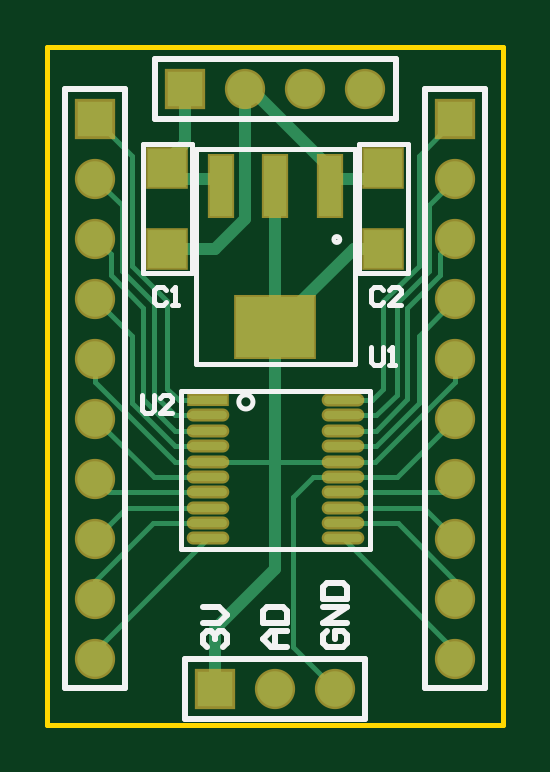
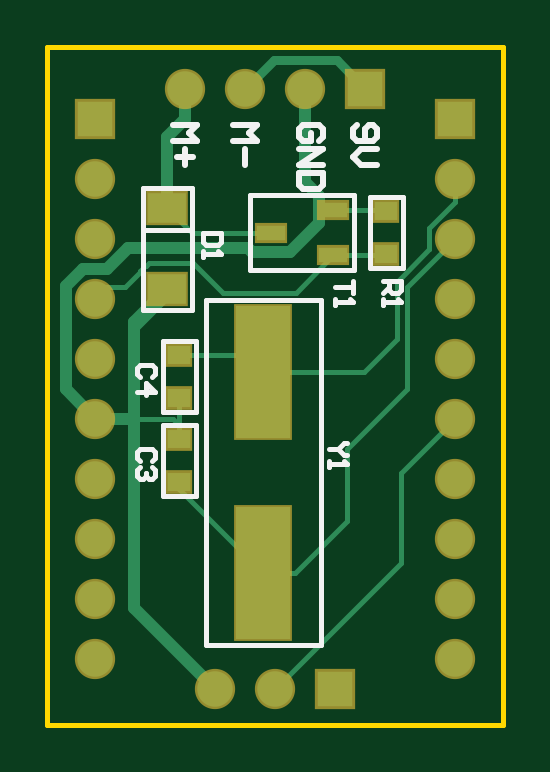
Circuit board: 9 layer files. Board 19.3 x 28.7 mm.
- bottom_copper: Bela_fan_control.GBL (2893 bytes)
- bottom_silk: Bela_fan_control.GBO (2483 bytes)
- paste: Bela_fan_control.GBP (433 bytes)
- bottom_mask: Bela_fan_control.GBS (931 bytes)
- outline: Bela_fan_control.GKO (170 bytes)
- top_copper: Bela_fan_control.GTL (4253 bytes)
- top_silk: Bela_fan_control.GTO (2459 bytes)
- paste: Bela_fan_control.GTP (730 bytes)
- top_mask: Bela_fan_control.GTS (1223 bytes)

=== bottom_copper: Bela_fan_control.GBL ===
G04 Layer_Physical_Order=2*
G04 Layer_Color=16711680*
%FSTAX24Y24*%
%MOIN*%
G70*
G01*
G75*
%ADD15C,0.0200*%
%ADD16C,0.0080*%
%ADD17C,0.0591*%
%ADD18R,0.0591X0.0591*%
%ADD19R,0.0591X0.0591*%
%ADD20R,0.0374X0.0315*%
%ADD21R,0.0900X0.2200*%
%ADD22R,0.0472X0.0256*%
%ADD23R,0.0630X0.0492*%
%ADD24C,0.0150*%
D15*
X04735Y025D02*
Y026465D01*
X048Y025D02*
X048495Y025495D01*
X0468Y027152D02*
X04735Y026602D01*
Y026465D02*
Y026602D01*
Y025D02*
X048D01*
X047804Y027495D02*
X048205D01*
X045464Y02784D02*
X04746D01*
X044266Y028708D02*
X0445Y028942D01*
X044266Y028264D02*
Y028708D01*
X048495Y025495D02*
Y027205D01*
X048205Y027495D02*
X048495Y027205D01*
X04746Y02784D02*
X047804Y027495D01*
X045396Y027772D02*
X045464Y02784D01*
X044758Y027772D02*
X045396D01*
X044266Y028264D02*
X044758Y027772D01*
X0445Y028942D02*
Y0305D01*
X0465Y03D02*
Y0305D01*
X0468Y02851D02*
Y0297D01*
X0465Y03D02*
X0468Y0297D01*
X046Y0205D02*
X04735Y02185D01*
Y025D01*
D16*
X0471Y0276D02*
X047162Y027538D01*
X047173D01*
X047255Y027456D01*
Y027445D02*
Y027456D01*
Y027445D02*
X0475Y0272D01*
X046374Y0276D02*
X0471D01*
X0475Y0272D02*
X0478D01*
X048Y027D01*
X045874Y0271D02*
X046374Y0276D01*
X044658Y0271D02*
X045874D01*
X044032Y027726D02*
X044658Y0271D01*
X0468Y027015D02*
X04735Y026465D01*
X0468Y027015D02*
Y027152D01*
X042Y025D02*
X0429Y0241D01*
Y0226D02*
Y0241D01*
Y0226D02*
X045Y0205D01*
X045077Y0281D02*
X04639D01*
X0468Y02851D01*
X042Y028616D02*
X042435Y02818D01*
X042Y028616D02*
Y029D01*
X04298Y02632D02*
X043527Y025773D01*
X04298Y02632D02*
Y027275D01*
X042435Y027819D02*
X04298Y027275D01*
X042435Y027819D02*
Y027819D01*
X042435Y02782D01*
Y02818D01*
X043527Y025773D02*
X0452D01*
X0438Y0233D02*
Y0245D01*
X0428Y0255D02*
X0438Y0245D01*
X0428Y0255D02*
Y0272D01*
X042Y028D02*
X0428Y0272D01*
X043174Y028474D02*
X044032D01*
X0467Y025D02*
X04735D01*
X0466Y0249D02*
Y025346D01*
Y024654D02*
Y0249D01*
X0467Y025D01*
X0452Y025773D02*
X045481Y026054D01*
X0466D01*
X0452Y022427D02*
X0466Y023827D01*
Y023946D01*
X044673Y022427D02*
X0452D01*
X0438Y0233D02*
X044673Y022427D01*
X043154Y027746D02*
X043174Y027726D01*
X044032D01*
X043154Y028454D02*
X043174Y028474D01*
D17*
X0465Y0305D02*
D03*
X0455D02*
D03*
X0445D02*
D03*
X042Y026D02*
D03*
Y027D02*
D03*
Y028D02*
D03*
Y029D02*
D03*
Y025D02*
D03*
Y024D02*
D03*
Y023D02*
D03*
Y022D02*
D03*
Y021D02*
D03*
X048Y026D02*
D03*
Y027D02*
D03*
Y028D02*
D03*
Y029D02*
D03*
Y025D02*
D03*
Y024D02*
D03*
Y023D02*
D03*
Y022D02*
D03*
Y021D02*
D03*
X045Y0205D02*
D03*
X046D02*
D03*
D18*
X0435Y0305D02*
D03*
X044Y0205D02*
D03*
D19*
X042Y03D02*
D03*
X048D02*
D03*
D20*
X0466Y023946D02*
D03*
Y024654D02*
D03*
Y026054D02*
D03*
Y025346D02*
D03*
X043154Y028454D02*
D03*
Y027746D02*
D03*
D21*
X0452Y022427D02*
D03*
Y025773D02*
D03*
D22*
X044032Y028474D02*
D03*
Y027726D02*
D03*
X045077Y0281D02*
D03*
D23*
X0468Y027152D02*
D03*
Y02851D02*
D03*
D24*
X04397Y03097D02*
X04503D01*
X0455Y0305D01*
X0435D02*
X04397Y03097D01*
M02*

=== bottom_silk: Bela_fan_control.GBO ===
G04 Layer_Color=1754623*
%FSTAX24Y24*%
%MOIN*%
G70*
G01*
G75*
%ADD16C,0.0080*%
%ADD26C,0.0100*%
D16*
X04633Y024891D02*
X046876D01*
Y023709D02*
Y024891D01*
X04633Y023709D02*
X046876D01*
X04633D02*
Y024891D01*
X046324Y025109D02*
X04687D01*
X046324D02*
Y026291D01*
X04687D01*
Y025109D02*
Y026291D01*
X04615Y02122D02*
Y02698D01*
X04424Y02122D02*
Y02698D01*
X04615D01*
X04424Y02122D02*
X04615D01*
X043688Y02747D02*
Y02873D01*
X04542Y02747D02*
Y02873D01*
X043688Y02747D02*
X04542D01*
X043688Y02873D02*
X04542D01*
X042879Y027509D02*
X04343D01*
X042879D02*
Y028691D01*
X04343D01*
Y027509D02*
Y028691D01*
X04639Y026811D02*
Y028851D01*
Y026811D02*
X04721D01*
Y028851D01*
X04639D02*
X04721D01*
X046406Y028146D02*
X047194D01*
X04705Y0243D02*
X047Y02435D01*
Y02445D01*
X04705Y0245D01*
X04725D01*
X0473Y02445D01*
Y02435D01*
X04725Y0243D01*
X04705Y0242D02*
X047Y02415D01*
Y02405D01*
X04705Y024D01*
X0471D01*
X04715Y02405D01*
Y0241D01*
Y02405D01*
X0472Y024D01*
X04725D01*
X0473Y02405D01*
Y02415D01*
X04725Y0242D01*
X04705Y0257D02*
X047Y02575D01*
Y02585D01*
X04705Y0259D01*
X04725D01*
X0473Y02585D01*
Y02575D01*
X04725Y0257D01*
X0473Y02545D02*
X047D01*
X04715Y0256D01*
Y0254D01*
X0438Y0246D02*
X04385D01*
X04395Y0245D01*
X04385Y0244D01*
X0438D01*
X04395Y0245D02*
X0441D01*
Y0243D02*
Y0242D01*
Y02425D01*
X0438D01*
X04385Y0243D01*
X0437Y0273D02*
Y0271D01*
Y0272D01*
X044D01*
Y027D02*
Y0269D01*
Y02695D01*
X0437D01*
X04375Y027D01*
X0432Y0273D02*
X0429D01*
Y02715D01*
X04295Y0271D01*
X04305D01*
X0431Y02715D01*
Y0273D01*
Y0272D02*
X0432Y0271D01*
Y027D02*
Y0269D01*
Y02695D01*
X0429D01*
X04295Y027D01*
X0459Y0281D02*
X0462D01*
Y02795D01*
X04615Y0279D01*
X04595D01*
X0459Y02795D01*
Y0281D01*
X0462Y0278D02*
Y0277D01*
Y02775D01*
X0459D01*
X04595Y0278D01*
D26*
X044267Y029633D02*
X0442Y0297D01*
Y029833D01*
X044267Y0299D01*
X044533D01*
X0446Y029833D01*
Y0297D01*
X044533Y029633D01*
X0444D01*
Y029767D01*
X0446Y0295D02*
X0442D01*
X0446Y029234D01*
X0442D01*
Y0291D02*
X0446D01*
Y0289D01*
X044533Y028834D01*
X044267D01*
X0442Y0289D01*
Y0291D01*
X0467Y0299D02*
X0463D01*
X046433Y029767D01*
X0463Y029633D01*
X0467D01*
X0465Y0295D02*
Y029234D01*
X046367Y029367D02*
X046633D01*
X0457Y0299D02*
X0453D01*
X045433Y029767D01*
X0453Y029633D01*
X0457D01*
X0455Y0295D02*
Y029234D01*
X043633Y0299D02*
X0437Y029833D01*
Y0297D01*
X043633Y029633D01*
X043367D01*
X0433Y0297D01*
Y029833D01*
X043367Y0299D01*
X043433D01*
X0435Y029833D01*
Y029633D01*
X0433Y0295D02*
X043567D01*
X0437Y029367D01*
X043567Y029234D01*
X0433D01*
M02*

=== paste: Bela_fan_control.GBP ===
G04 Layer_Color=128*
%FSTAX24Y24*%
%MOIN*%
G70*
G01*
G75*
%ADD20R,0.0374X0.0315*%
%ADD21R,0.0900X0.2200*%
%ADD22R,0.0472X0.0256*%
%ADD23R,0.0630X0.0492*%
D20*
X0466Y023946D02*
D03*
Y024654D02*
D03*
Y026054D02*
D03*
Y025346D02*
D03*
X043154Y028454D02*
D03*
Y027746D02*
D03*
D21*
X0452Y022427D02*
D03*
Y025773D02*
D03*
D22*
X044032Y028474D02*
D03*
Y027726D02*
D03*
X045077Y0281D02*
D03*
D23*
X0468Y027152D02*
D03*
Y02851D02*
D03*
M02*

=== bottom_mask: Bela_fan_control.GBS ===
G04 Layer_Color=16711935*
%FSTAX24Y24*%
%MOIN*%
G70*
G01*
G75*
%ADD32C,0.0671*%
%ADD33R,0.0671X0.0671*%
%ADD34R,0.0671X0.0671*%
%ADD35R,0.0454X0.0395*%
%ADD36R,0.0980X0.2280*%
%ADD37R,0.0552X0.0336*%
%ADD38R,0.0710X0.0572*%
D32*
X0465Y0305D02*
D03*
X0455D02*
D03*
X0445D02*
D03*
X042Y026D02*
D03*
Y027D02*
D03*
Y028D02*
D03*
Y029D02*
D03*
Y025D02*
D03*
Y024D02*
D03*
Y023D02*
D03*
Y022D02*
D03*
Y021D02*
D03*
X048Y026D02*
D03*
Y027D02*
D03*
Y028D02*
D03*
Y029D02*
D03*
Y025D02*
D03*
Y024D02*
D03*
Y023D02*
D03*
Y022D02*
D03*
Y021D02*
D03*
X045Y0205D02*
D03*
X046D02*
D03*
D33*
X0435Y0305D02*
D03*
X044Y0205D02*
D03*
D34*
X042Y03D02*
D03*
X048D02*
D03*
D35*
X0466Y023946D02*
D03*
Y024654D02*
D03*
Y026054D02*
D03*
Y025346D02*
D03*
X043154Y028454D02*
D03*
Y027746D02*
D03*
D36*
X0452Y022427D02*
D03*
Y025773D02*
D03*
D37*
X044032Y028474D02*
D03*
Y027726D02*
D03*
X045077Y0281D02*
D03*
D38*
X0468Y027152D02*
D03*
Y02851D02*
D03*
M02*

=== outline: Bela_fan_control.GKO ===
G04 Layer_Color=16711935*
%FSTAX24Y24*%
%MOIN*%
G70*
G01*
G75*
%ADD16C,0.0080*%
D16*
X0412Y0312D02*
X0488D01*
X0412Y0199D02*
Y0312D01*
Y0199D02*
X0488D01*
Y0312D01*
M02*

=== top_copper: Bela_fan_control.GTL ===
G04 Layer_Physical_Order=1*
G04 Layer_Color=255*
%FSTAX24Y24*%
%MOIN*%
G70*
G01*
G75*
%ADD10R,0.0630X0.0630*%
%ADD11R,0.1299X0.1004*%
%ADD12R,0.0374X0.1004*%
%ADD13O,0.0630X0.0138*%
%ADD14R,0.0630X0.0138*%
%ADD15C,0.0200*%
%ADD16C,0.0080*%
%ADD17C,0.0591*%
%ADD18R,0.0591X0.0591*%
%ADD19R,0.0591X0.0591*%
D10*
X0432Y029169D02*
D03*
Y027831D02*
D03*
X0468Y027831D02*
D03*
Y029169D02*
D03*
D11*
X045Y026529D02*
D03*
D12*
X044094Y028871D02*
D03*
X045D02*
D03*
X045906D02*
D03*
D13*
X046122Y023516D02*
D03*
Y023772D02*
D03*
Y024028D02*
D03*
Y024284D02*
D03*
Y02454D02*
D03*
Y024796D02*
D03*
Y025052D02*
D03*
Y025307D02*
D03*
X043878Y023516D02*
D03*
Y023772D02*
D03*
Y024028D02*
D03*
Y024284D02*
D03*
Y02454D02*
D03*
Y024796D02*
D03*
Y025052D02*
D03*
Y02326D02*
D03*
Y023004D02*
D03*
X046122Y02326D02*
D03*
Y023004D02*
D03*
D14*
X043878Y025307D02*
D03*
D15*
X04459Y0305D02*
X045906Y029184D01*
X0445Y0305D02*
X04459D01*
X046631Y029D02*
X0468Y029169D01*
X046034Y029D02*
X046631D01*
X045906Y028871D02*
X046034Y029D01*
X045906Y028871D02*
Y029184D01*
X043997Y027831D02*
X0445Y028333D01*
Y030277D01*
X0432Y027831D02*
X043997D01*
X0433Y0294D02*
X0435Y0296D01*
X043966Y029D02*
X044094Y028871D01*
X043369Y029D02*
X043966D01*
X045Y024284D02*
Y026529D01*
Y026729D02*
Y028871D01*
Y026529D02*
Y026729D01*
Y0225D02*
Y024284D01*
X044Y0215D02*
X045Y0225D01*
X044Y0205D02*
Y0215D01*
X045Y026529D02*
X046302Y027831D01*
X0468D01*
X0435Y0296D02*
Y0303D01*
D16*
X0445D02*
Y0305D01*
X0432Y029169D02*
X043369Y029D01*
X045Y024284D02*
X046122D01*
X043878D02*
X045D01*
X0453Y0237D02*
X045628Y024028D01*
X0453Y0212D02*
Y0237D01*
X045628Y024028D02*
X046122D01*
X042615Y027539D02*
X0432Y026955D01*
X042615Y027539D02*
Y029385D01*
X0432Y0255D02*
Y026955D01*
X042435Y027465D02*
X04298Y02692D01*
Y025399D02*
Y02692D01*
X042255Y02739D02*
X0428Y026845D01*
Y025325D02*
Y026845D01*
X042255Y02739D02*
Y027745D01*
X042435Y027465D02*
Y028565D01*
X0453Y0212D02*
X046Y0205D01*
X042Y029D02*
X042435Y028565D01*
X042Y03D02*
X042615Y029385D01*
X042Y028D02*
X042255Y027745D01*
X043393Y025307D02*
X043878D01*
X0432Y0255D02*
X043393Y025307D01*
X042Y025616D02*
Y0257D01*
Y027D02*
X042615Y026385D01*
X042Y025616D02*
X043332Y024284D01*
X043878D01*
X04333Y02454D02*
X043878D01*
X042615Y025255D02*
X04333Y02454D01*
X042615Y025255D02*
Y026385D01*
X043329Y024796D02*
X043878D01*
X0428Y025325D02*
X043329Y024796D01*
X043328Y025052D02*
X043878D01*
X04298Y025399D02*
X043328Y025052D01*
X042972Y024028D02*
X043878D01*
X042Y025D02*
X042972Y024028D01*
X042228Y023772D02*
X043878D01*
X042Y024D02*
X042228Y023772D01*
X042516Y023516D02*
X043878D01*
X042Y023D02*
X042516Y023516D01*
X04296Y02326D02*
X043878D01*
X042Y0223D02*
X04296Y02326D01*
X042Y022D02*
Y0223D01*
Y021126D02*
X043878Y023004D01*
X042Y021D02*
Y021126D01*
X048Y021D02*
Y021126D01*
X046122Y023004D02*
X048Y021126D01*
Y022D02*
Y0223D01*
X04704Y02326D02*
X048Y0223D01*
X046122Y02326D02*
X04704D01*
X047484Y023516D02*
X048Y023D01*
X046122Y023516D02*
X047484D01*
X047772Y023772D02*
X048Y024D01*
X046122Y023772D02*
X047772D01*
X047028Y024028D02*
X048Y025D01*
X046122Y024028D02*
X047028D01*
X04702Y025399D02*
Y02692D01*
X046672Y025052D02*
X04702Y025399D01*
X046122Y025052D02*
X046672D01*
X0472Y025325D02*
Y026845D01*
X046671Y024796D02*
X0472Y025325D01*
X046122Y024796D02*
X046671D01*
X047385Y025255D02*
Y026385D01*
X04667Y02454D02*
X047385Y025255D01*
X046122Y02454D02*
X04667D01*
X046122Y024284D02*
X046668D01*
X048Y025616D01*
X047385Y026385D02*
X048Y027D01*
X04702Y02692D02*
X047565Y027465D01*
X0472Y026845D02*
X047745Y02739D01*
X048Y025616D02*
Y0257D01*
X0468Y0255D02*
Y026955D01*
X046607Y025307D02*
X0468Y0255D01*
X046122Y025307D02*
X046607D01*
X0468Y026955D02*
X047385Y027539D01*
X047745Y027745D02*
X048Y028D01*
X047745Y02739D02*
Y027745D01*
X047385Y027539D02*
Y029385D01*
X048Y03D01*
X047565Y027465D02*
Y028565D01*
X048Y029D01*
D17*
X0465Y0305D02*
D03*
X0455D02*
D03*
X0445D02*
D03*
X042Y026D02*
D03*
Y027D02*
D03*
Y028D02*
D03*
Y029D02*
D03*
Y025D02*
D03*
Y024D02*
D03*
Y023D02*
D03*
Y022D02*
D03*
Y021D02*
D03*
X048Y026D02*
D03*
Y027D02*
D03*
Y028D02*
D03*
Y029D02*
D03*
Y025D02*
D03*
Y024D02*
D03*
Y023D02*
D03*
Y022D02*
D03*
Y021D02*
D03*
X045Y0205D02*
D03*
X046D02*
D03*
D18*
X0435Y0305D02*
D03*
X044Y0205D02*
D03*
D19*
X042Y03D02*
D03*
X048D02*
D03*
M02*

=== top_silk: Bela_fan_control.GTO ===
G04 Layer_Color=65535*
%FSTAX24Y24*%
%MOIN*%
G70*
G01*
G75*
%ADD16C,0.0080*%
%ADD25C,0.0079*%
%ADD26C,0.0100*%
D16*
X046073Y027985D02*
G03*
X046073Y027985I-000049J0D01*
G01*
X04279Y02742D02*
X04361D01*
Y02958D01*
X04279D02*
X04361D01*
X04279Y02742D02*
Y02958D01*
X04639D02*
X04721D01*
X04639Y02742D02*
Y02958D01*
Y02742D02*
X04721D01*
Y02958D01*
X043681Y02591D02*
Y02949D01*
X046319Y02591D02*
Y02949D01*
X043681Y02591D02*
X046319D01*
X043681Y02949D02*
X046319D01*
X04318Y02715D02*
X04313Y0272D01*
X04303D01*
X04298Y02715D01*
Y02695D01*
X04303Y0269D01*
X04313D01*
X04318Y02695D01*
X04328Y0269D02*
X04338D01*
X04333D01*
Y0272D01*
X04328Y02715D01*
X0468D02*
X04675Y0272D01*
X04665D01*
X0466Y02715D01*
Y02695D01*
X04665Y0269D01*
X04675D01*
X0468Y02695D01*
X0471Y0269D02*
X0469D01*
X0471Y0271D01*
Y02715D01*
X04705Y0272D01*
X04695D01*
X0469Y02715D01*
X0466Y0262D02*
Y02595D01*
X04665Y0259D01*
X04675D01*
X0468Y02595D01*
Y0262D01*
X0469Y0259D02*
X047D01*
X04695D01*
Y0262D01*
X0469Y02615D01*
X04277Y0254D02*
Y02515D01*
X04282Y0251D01*
X04292D01*
X04297Y02515D01*
Y0254D01*
X04327Y0251D02*
X04307D01*
X04327Y0253D01*
Y02535D01*
X04322Y0254D01*
X04312D01*
X04307Y02535D01*
D25*
X044626Y025278D02*
G03*
X044626Y025278I-000118J0D01*
G01*
X043425Y02283D02*
X046575D01*
X043425Y025456D02*
X046575D01*
Y02283D02*
Y025456D01*
X043425Y02283D02*
Y025456D01*
D26*
X043Y03D02*
X047004D01*
X043D02*
Y031D01*
X047004D01*
Y03D02*
Y031D01*
X0415Y02051D02*
Y0305D01*
X0425D01*
Y02052D02*
Y0305D01*
X0415Y020508D02*
X0425D01*
X04249Y02051D02*
X0425Y02052D01*
X0475Y02051D02*
Y0305D01*
X0485D01*
Y02052D02*
Y0305D01*
X0475Y020508D02*
X0485D01*
X04849Y02051D02*
X0485Y02052D01*
X0465Y02D02*
Y021D01*
X0435D02*
X0465D01*
X0435Y02D02*
Y021D01*
Y02D02*
X0465D01*
X0452Y0212D02*
X044933D01*
X0448Y021333D01*
X044933Y021467D01*
X0452D01*
X045D01*
Y0212D01*
X0448Y0216D02*
X0452D01*
Y0218D01*
X045133Y021866D01*
X044867D01*
X0448Y0218D01*
Y0216D01*
X043867Y0212D02*
X0438Y021267D01*
Y0214D01*
X043867Y021467D01*
X043933D01*
X044Y0214D01*
Y021333D01*
Y0214D01*
X044067Y021467D01*
X044133D01*
X0442Y0214D01*
Y021267D01*
X044133Y0212D01*
X0438Y0216D02*
X044067D01*
X0442Y021733D01*
X044067Y021866D01*
X0438D01*
X045867Y021467D02*
X0458Y0214D01*
Y021267D01*
X045867Y0212D01*
X046133D01*
X0462Y021267D01*
Y0214D01*
X046133Y021467D01*
X046D01*
Y021333D01*
X0462Y0216D02*
X0458D01*
X0462Y021866D01*
X0458D01*
Y022D02*
X0462D01*
Y0222D01*
X046133Y022266D01*
X045867D01*
X0458Y0222D01*
Y022D01*
M02*

=== paste: Bela_fan_control.GTP ===
G04 Layer_Color=8421504*
%FSTAX24Y24*%
%MOIN*%
G70*
G01*
G75*
%ADD10R,0.0630X0.0630*%
%ADD11R,0.1299X0.1004*%
%ADD12R,0.0374X0.1004*%
%ADD13O,0.0630X0.0138*%
%ADD14R,0.0630X0.0138*%
D10*
X0432Y029169D02*
D03*
Y027831D02*
D03*
X0468Y027831D02*
D03*
Y029169D02*
D03*
D11*
X045Y026529D02*
D03*
D12*
X044094Y028871D02*
D03*
X045D02*
D03*
X045906D02*
D03*
D13*
X046122Y023516D02*
D03*
Y023772D02*
D03*
Y024028D02*
D03*
Y024284D02*
D03*
Y02454D02*
D03*
Y024796D02*
D03*
Y025052D02*
D03*
Y025307D02*
D03*
X043878Y023516D02*
D03*
Y023772D02*
D03*
Y024028D02*
D03*
Y024284D02*
D03*
Y02454D02*
D03*
Y024796D02*
D03*
Y025052D02*
D03*
Y02326D02*
D03*
Y023004D02*
D03*
X046122Y02326D02*
D03*
Y023004D02*
D03*
D14*
X043878Y025307D02*
D03*
M02*

=== top_mask: Bela_fan_control.GTS ===
G04 Layer_Color=8388736*
%FSTAX24Y24*%
%MOIN*%
G70*
G01*
G75*
%ADD27R,0.0710X0.0710*%
%ADD28R,0.1379X0.1084*%
%ADD29R,0.0454X0.1084*%
%ADD30O,0.0710X0.0218*%
%ADD31R,0.0710X0.0218*%
%ADD32C,0.0671*%
%ADD33R,0.0671X0.0671*%
%ADD34R,0.0671X0.0671*%
D27*
X0432Y029169D02*
D03*
Y027831D02*
D03*
X0468Y027831D02*
D03*
Y029169D02*
D03*
D28*
X045Y026529D02*
D03*
D29*
X044094Y028871D02*
D03*
X045D02*
D03*
X045906D02*
D03*
D30*
X046122Y023516D02*
D03*
Y023772D02*
D03*
Y024028D02*
D03*
Y024284D02*
D03*
Y02454D02*
D03*
Y024796D02*
D03*
Y025052D02*
D03*
Y025307D02*
D03*
X043878Y023516D02*
D03*
Y023772D02*
D03*
Y024028D02*
D03*
Y024284D02*
D03*
Y02454D02*
D03*
Y024796D02*
D03*
Y025052D02*
D03*
Y02326D02*
D03*
Y023004D02*
D03*
X046122Y02326D02*
D03*
Y023004D02*
D03*
D31*
X043878Y025307D02*
D03*
D32*
X0465Y0305D02*
D03*
X0455D02*
D03*
X0445D02*
D03*
X042Y026D02*
D03*
Y027D02*
D03*
Y028D02*
D03*
Y029D02*
D03*
Y025D02*
D03*
Y024D02*
D03*
Y023D02*
D03*
Y022D02*
D03*
Y021D02*
D03*
X048Y026D02*
D03*
Y027D02*
D03*
Y028D02*
D03*
Y029D02*
D03*
Y025D02*
D03*
Y024D02*
D03*
Y023D02*
D03*
Y022D02*
D03*
Y021D02*
D03*
X045Y0205D02*
D03*
X046D02*
D03*
D33*
X0435Y0305D02*
D03*
X044Y0205D02*
D03*
D34*
X042Y03D02*
D03*
X048D02*
D03*
M02*
